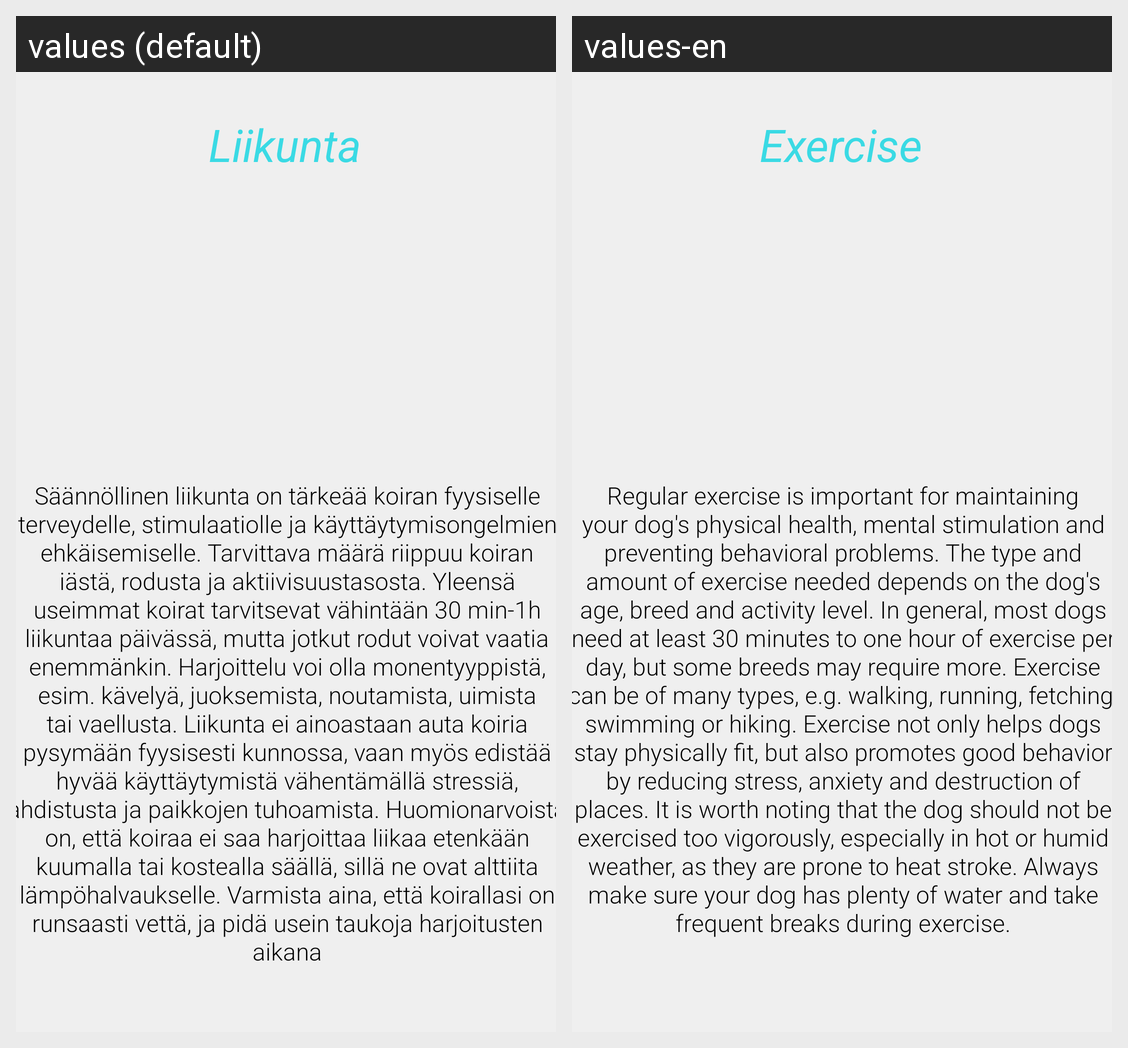

The same Android screen rendered under two of its app's locales, left to right. List the strings drawn on it with the default value and each locale's translation.
Android screen res/layout/activity_dog_exercise.xml rendered under 2 locales, left to right: values (default), values-en. Device: Nexus 5 (rendered at 1080×1920; each locale shown at half size, 540×960, under a caption strip naming it); theme Theme.Elainhelp.
Strings drawn on this screen, with the default value and each locale's value (text and hints the layout hard-codes, and strings that could not be matched under every locale, appear in the picture but are not listed):

dog_liikunta_info
  values: Säännöllinen liikunta on tärkeää koiran fyysiselle terveydelle, stimulaatiolle ja käyttäytymisongelmien ehkäisemiselle. Tarvittava määrä riippuu koiran iästä, rodusta ja aktiivisuustasosta. Yleensä useimmat koirat tarvitsevat vähintään 30 min-1h liikuntaa päivässä, mutta jotkut rodut voivat vaatia enemmänkin. Harjoittelu voi olla monentyyppistä, esim. kävelyä, juoksemista, noutamista, uimista tai …[clipped]
  values-en: Regular exercise is important for maintaining your dog's physical health, mental stimulation and preventing behavioral problems. The type and amount of exercise needed depends on the dog's age, breed and activity level. In general, most dogs need at least 30 minutes to one hour of exercise per day, but some breeds may require more. Exercise can be of many types, e.g. walking, running, fetching, …[clipped]

dog_liikunta_otsikko
  values: Liikunta
  values-en: Exercise
